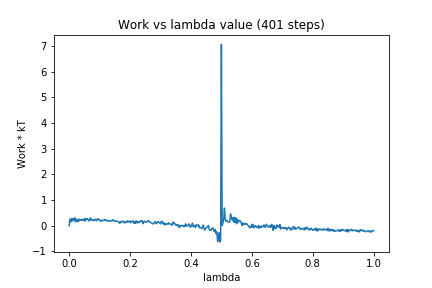

Values plotted in this chart, from the file beside it:
0, 0.0
1, 0.2494
2, 0.1529
3, 0.2816
4, 0.1817
5, 0.2701
6, 0.2172
7, 0.314
8, 0.1549
9, 0.2564
10, 0.1674
11, 0.2357
12, 0.152
13, 0.2593
14, 0.2246
15, 0.2326
16, 0.2038
17, 0.2451
18, 0.1973
19, 0.2319
20, 0.2718
21, 0.1763
22, 0.2686
23, 0.2387
24, 0.2738
25, 0.2325
26, 0.1821
27, 0.2276
28, 0.3078
29, 0.2093
30, 0.234
31, 0.2106
32, 0.1889
33, 0.2456
34, 0.2241
35, 0.2523
36, 0.1905
37, 0.2563
38, 0.269
39, 0.2259
40, 0.2308
41, 0.1762
42, 0.1705
43, 0.2198
44, 0.2022
45, 0.2049
46, 0.2124
47, 0.244
48, 0.1932
49, 0.2168
50, 0.1908
51, 0.1742
52, 0.2001
53, 0.1829
54, 0.1947
55, 0.1908
56, 0.1762
57, 0.2288
58, 0.2094
59, 0.2034
60, 0.1667
... 340 more rows
